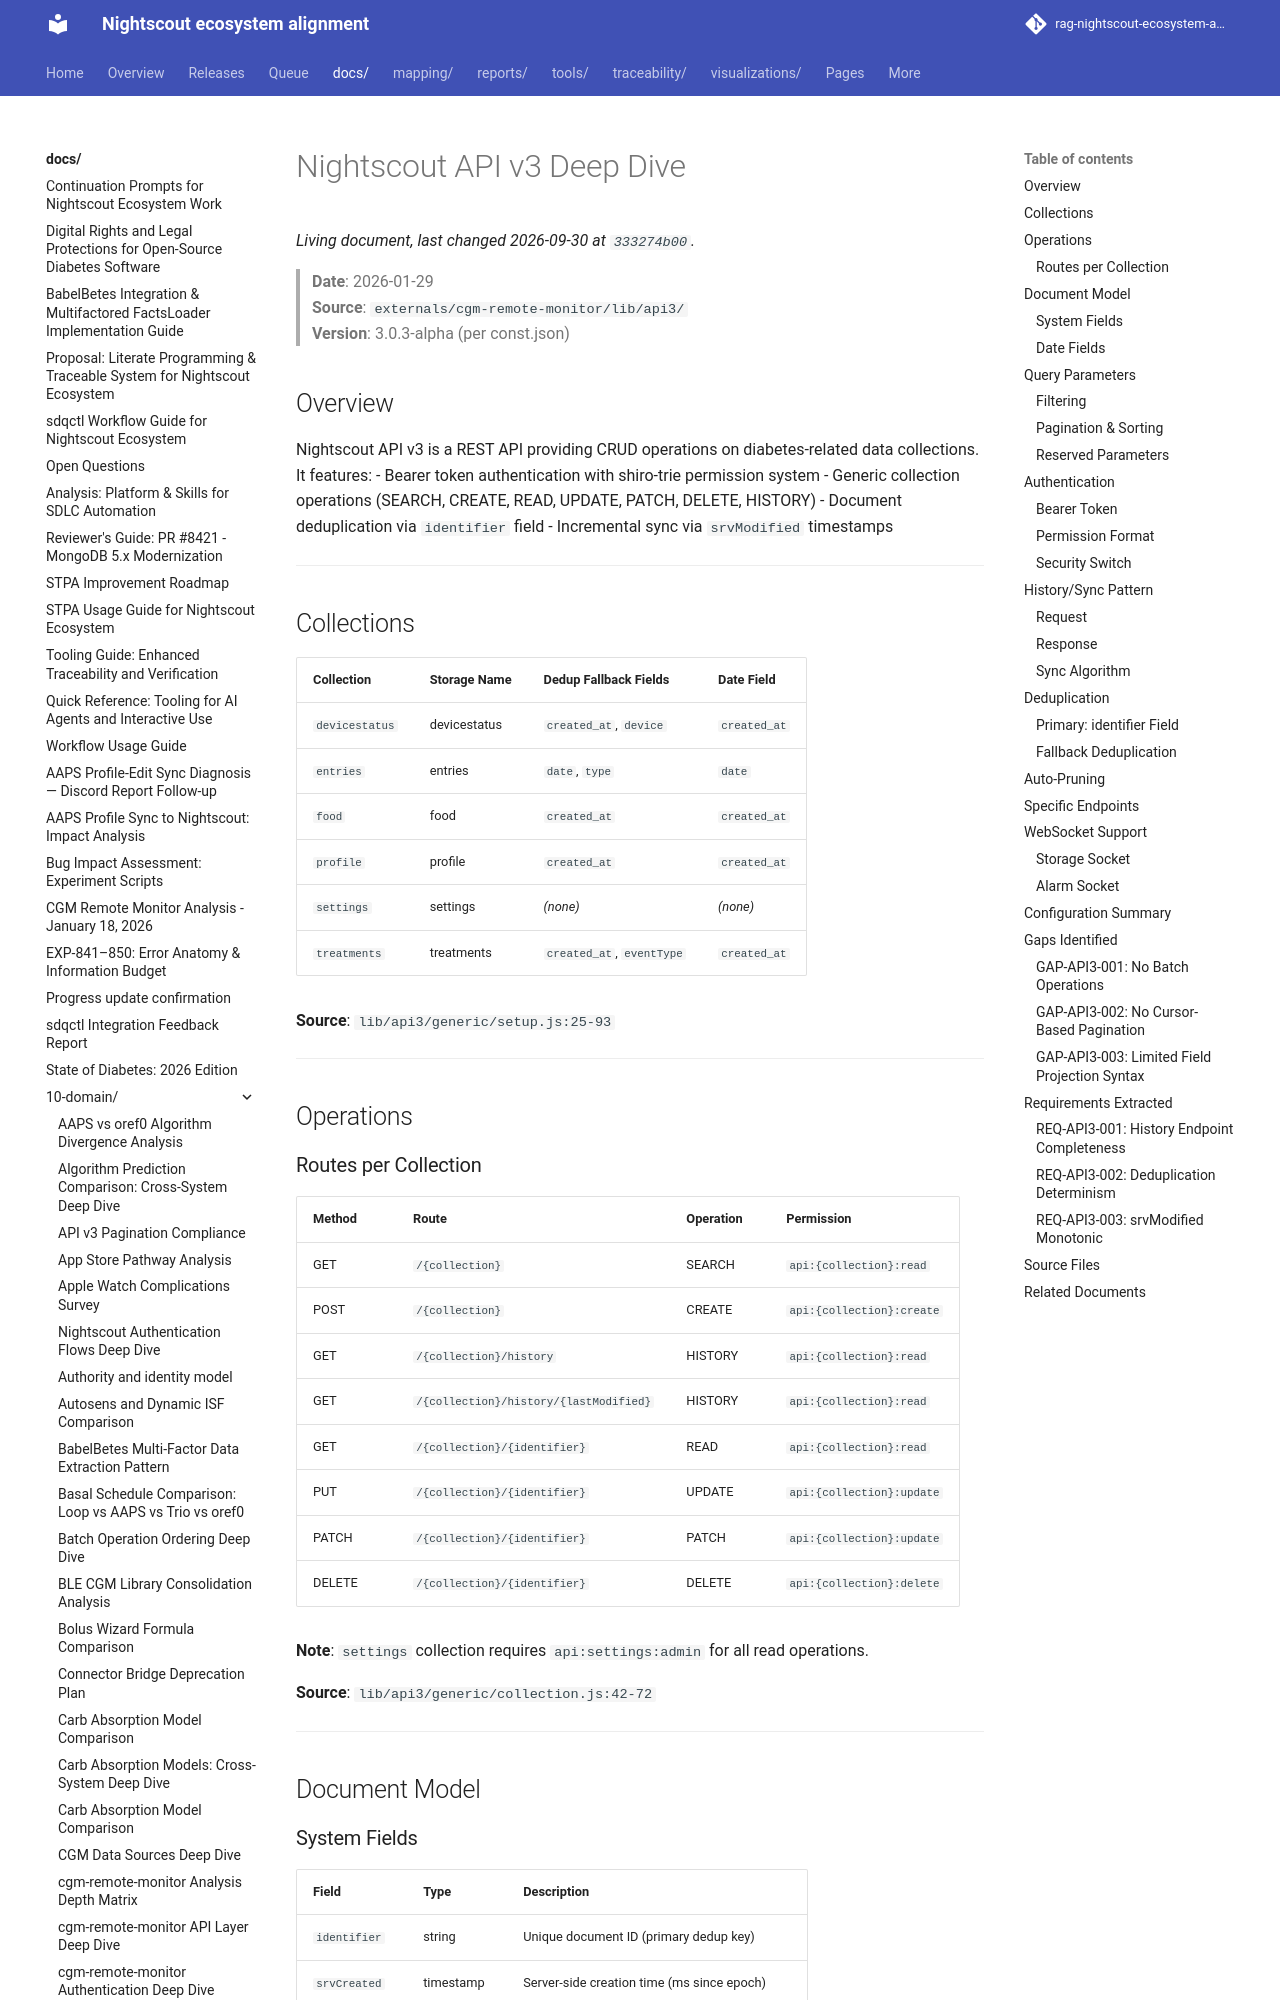

repository: bewest/rag-nightscout-ecosystem-alignment · page: docs/10-domain/nightscout-apiv3-deep-dive.html · generator: mkdocs

# Nightscout API v3 Deep Dive

> **Date**: 2026-01-29  
> **Source**: `externals/cgm-remote-monitor/lib/api3/`  
> **Version**: 3.0.3-alpha (per const.json)

## Overview

Nightscout API v3 is a REST API providing CRUD operations on diabetes-related data collections. It features:
- Bearer token authentication with shiro-trie permission system
- Generic collection operations (SEARCH, CREATE, READ, UPDATE, PATCH, DELETE, HISTORY)
- Document deduplication via `identifier` field
- Incremental sync via `srvModified` timestamps

---

## Collections

| Collection | Storage Name | Dedup Fallback Fields | Date Field |
|------------|-------------|----------------------|------------|
| `devicestatus` | devicestatus | `created_at`, `device` | `created_at` |
| `entries` | entries | `date`, `type` | `date` |
| `food` | food | `created_at` | `created_at` |
| `profile` | profile | `created_at` | `created_at` |
| `settings` | settings | *(none)* | *(none)* |
| `treatments` | treatments | `created_at`, `eventType` | `created_at` |

**Source**: `lib/api3/generic/setup.js:25-93`

---

## Operations

### Routes per Collection

| Method | Route | Operation | Permission |
|--------|-------|-----------|------------|
| GET | `/{collection}` | SEARCH | `api:{collection}:read` |
| POST | `/{collection}` | CREATE | `api:{collection}:create` |
| GET | `/{collection}/history` | HISTORY | `api:{collection}:read` |
| GET | `/{collection}/history/{lastModified}` | HISTORY | `api:{collection}:read` |
| GET | `/{collection}/{identifier}` | READ | `api:{collection}:read` |
| PUT | `/{collection}/{identifier}` | UPDATE | `api:{collection}:update` |
| PATCH | `/{collection}/{identifier}` | PATCH | `api:{collection}:update` |
| DELETE | `/{collection}/{identifier}` | DELETE | `api:{collection}:delete` |

**Note**: `settings` collection requires `api:settings:admin` for all read operations.

**Source**: `lib/api3/generic/collection.js:42-72`

---

## Document Model
